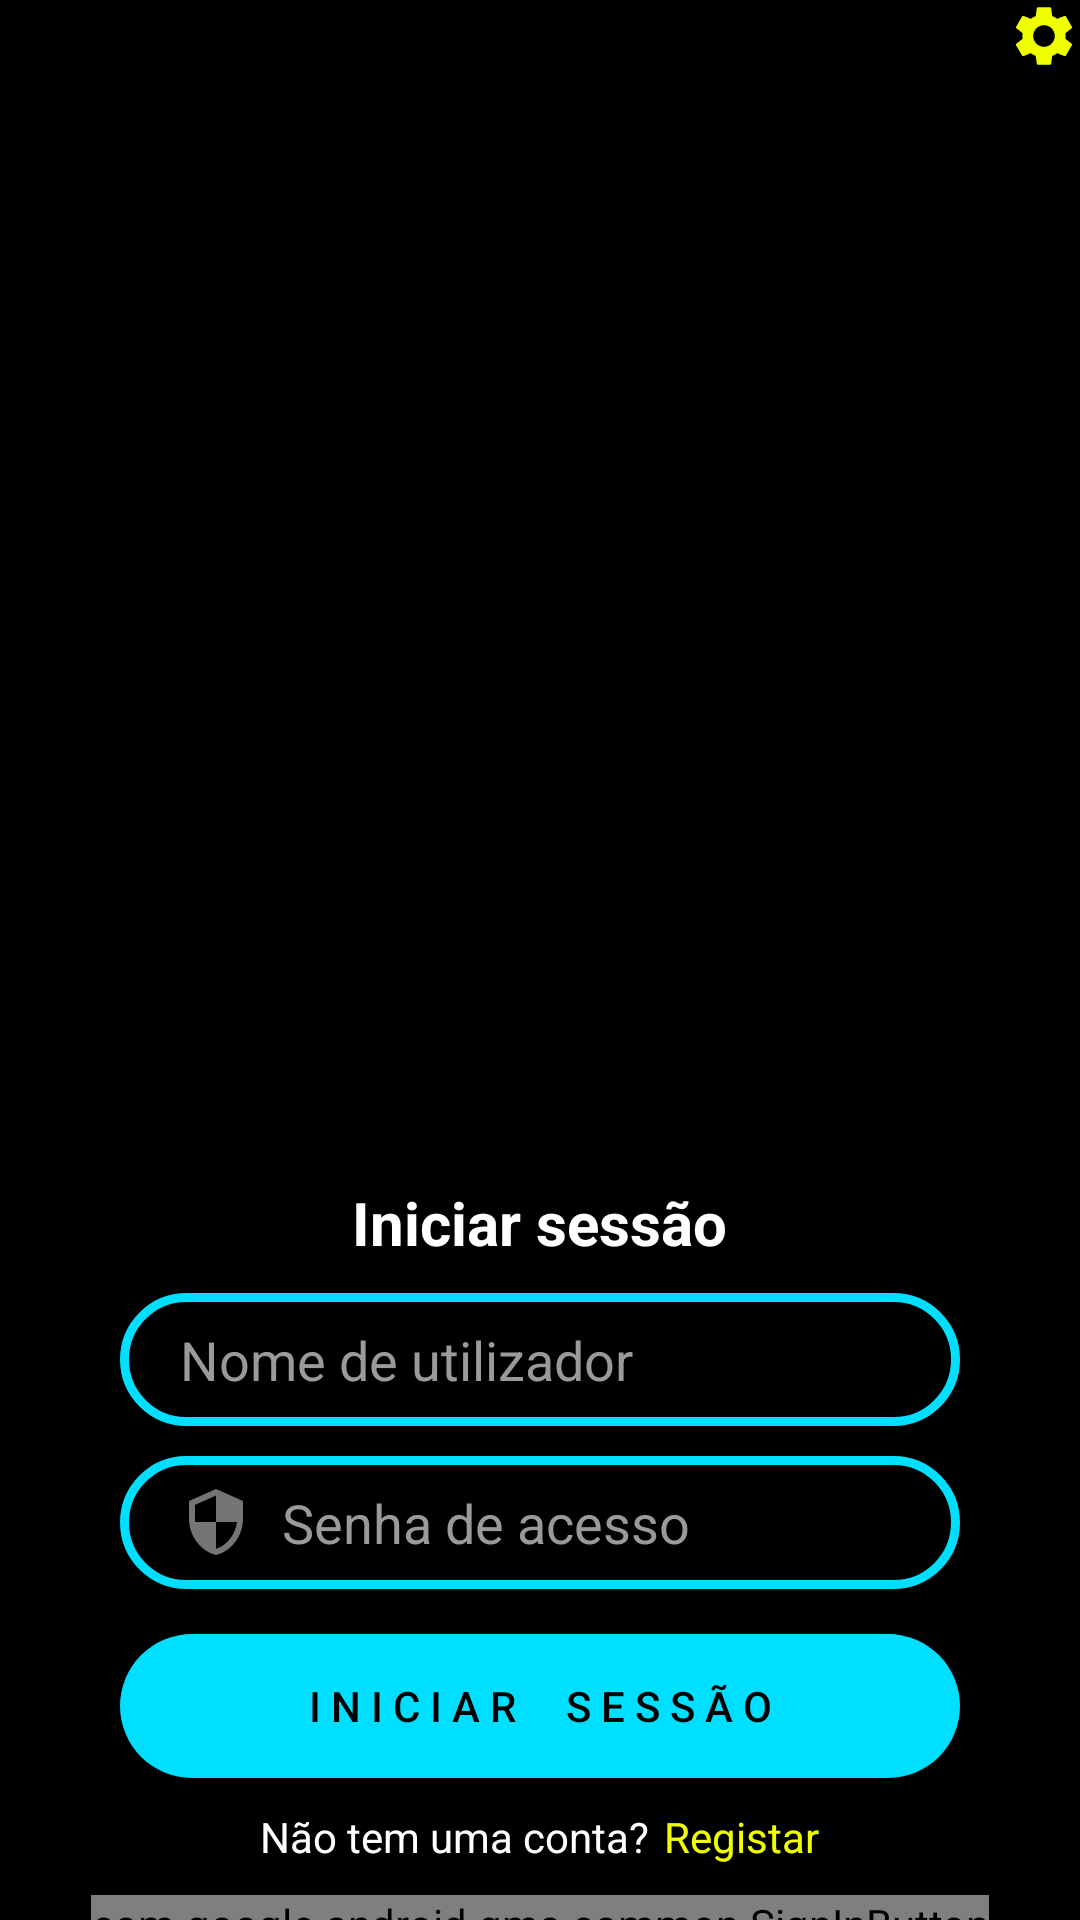

This screen was rendered from an Android layout file. Write that file and the resources it references.
<!-- AndroidManifest.xml: application theme Theme.HabemusFesta -->
<!-- res/layout/activity_main.xml -->
<?xml version="1.0" encoding="utf-8"?>
<RelativeLayout xmlns:android="http://schemas.android.com/apk/res/android"
    xmlns:app="http://schemas.android.com/apk/res-auto"
    xmlns:tools="http://schemas.android.com/tools"
    android:layout_width="match_parent"
    android:layout_height="match_parent"
    android:background="@color/black"
    tools:context=".MainActivity"
    tools:ignore="ExtraText">

    <LinearLayout
        android:layout_width="match_parent"
        android:layout_height="match_parent"
        android:orientation="vertical">

        <LinearLayout
            android:layout_width="match_parent"
            android:layout_height="wrap_content"
            android:gravity="top"
            android:orientation="vertical">

            <ImageButton
                android:id="@+id/imgBtn_settings"
                android:layout_width="wrap_content"
                android:layout_height="wrap_content"
                android:layout_gravity="top|end"
                android:background="@color/transparent"
                app:srcCompat="@drawable/ic_baseline_settings_24" />
        </LinearLayout>

        <ImageView
            android:id="@+id/mainLogo"
            android:src="@drawable/main_logo"
            android:layout_width="match_parent"
            android:layout_height="300sp"
            android:scaleType="fitCenter"
            android:adjustViewBounds="true"
            android:layout_gravity="center"
            android:layout_marginTop="50sp" />

        <TextView
            android:id="@+id/textView_tittle"
            android:layout_width="wrap_content"
            android:layout_height="wrap_content"
            android:layout_gravity="center"
            android:layout_marginStart="0sp"
            android:layout_marginTop="20sp"
            android:text="@string/text_login_title"
            android:textColor="@color/white"
            android:textSize="20sp"
            android:textStyle="bold" />

        <EditText
            android:id="@+id/inputUsername"
            android:layout_width="match_parent"
            android:layout_height="wrap_content"
            android:layout_marginLeft="40sp"
            android:layout_marginTop="10sp"
            android:layout_marginRight="40sp"
            android:background="@drawable/frame_line_blue"
            android:drawableStart="@drawable/ic_person_dark"
            android:drawablePadding="10sp"
            android:ems="10"
            android:hint="@string/text_hint_username"
            android:inputType="textPersonName"
            android:paddingStart="20sp"
            android:paddingTop="10sp"
            android:paddingEnd="10sp"
            android:paddingBottom="10sp"
            android:text=""
            android:textColor="@color/white"
            android:textColorHint="@color/grey" />

        <EditText
            android:id="@+id/inputPassword"
            android:layout_width="match_parent"
            android:layout_height="wrap_content"
            android:layout_marginLeft="40sp"
            android:layout_marginTop="10sp"
            android:layout_marginRight="40sp"
            android:background="@drawable/frame_line_blue"
            android:drawableStart="@drawable/ic_security_dark"
            android:drawablePadding="10sp"
            android:ems="10"
            android:hint="@string/text_hint_password"
            android:inputType="textPersonName"
            android:paddingStart="20sp"
            android:paddingTop="10sp"
            android:paddingEnd="10sp"
            android:paddingBottom="10sp"
            android:password="true"
            android:text=""
            android:textColor="@color/white"
            android:textColorHint="@color/grey" />

        <Button
            android:id="@+id/loginBtn"
            android:layout_width="match_parent"
            android:layout_height="wrap_content"
            android:layout_marginLeft="40sp"
            android:layout_marginTop="15sp"
            android:layout_marginRight="40sp"
            android:background="@drawable/btn_bg2"
            android:text="@string/text_btn_login"
            android:textColor="@color/black" />

        <LinearLayout
            android:layout_width="wrap_content"
            android:layout_height="wrap_content"
            android:layout_gravity="center"
            android:layout_marginTop="10sp"
            android:orientation="horizontal"
            android:textAlignment="center">

            <TextView
                android:layout_width="wrap_content"
                android:layout_height="wrap_content"
                android:text="@string/text_dont_have_acc"
                android:textColor="@color/white" />

            <TextView
                android:id="@+id/txtRegister"
                android:layout_width="wrap_content"
                android:layout_height="wrap_content"
                android:layout_marginStart="5sp"
                android:text="@string/text_btn_register"
                android:textColor="@color/link" />
        </LinearLayout>

        <LinearLayout
            android:layout_width="match_parent"
            android:layout_height="wrap_content"
            android:gravity="center"
            android:orientation="horizontal"
            android:paddingTop="10sp"
            android:textAlignment="center">

            <com.google.android.gms.common.SignInButton
                android:id="@+id/googleSign"
                android:layout_width="wrap_content"
                android:layout_height="match_parent" />
        </LinearLayout>

    </LinearLayout>

</RelativeLayout>
<!-- resources referenced by this layout -->
<resources>
  <color name="black">#FF000000</color>
  <color name="grey">#9A9A9A</color>
  <color name="link">#efff00</color>
  <color name="transparent">#00000000</color>
  <color name="white">#FFFFFFFF</color>
  <!-- drawable btn_bg2 (drawable) -->
  <?xml version="1.0" encoding="utf-8"?>
  <ripple xmlns:android="http://schemas.android.com/apk/res/android"
      android:color="@color/pink">
  
      <item>
          <shape >
              <solid android:color="@color/blue"/>
              <corners android:radius="70sp"/>
          </shape>
      </item>
  
  </ripple>
  <!-- drawable frame_line_blue (drawable) -->
  <?xml version="1.0" encoding="utf-8"?>
  <shape xmlns:android="http://schemas.android.com/apk/res/android">
      <stroke android:color="@color/blue" android:width="3dp"/>
      <corners android:radius="70sp" />
  </shape>
  <!-- drawable ic_baseline_settings_24 (drawable) -->
  <vector android:height="24dp" android:tint="#EFFF00"
      android:viewportHeight="24" android:viewportWidth="24"
      android:width="24dp" xmlns:android="http://schemas.android.com/apk/res/android">
      <path android:fillColor="@android:color/white" android:pathData="M19.14,12.94c0.04,-0.3 0.06,-0.61 0.06,-0.94c0,-0.32 -0.02,-0.64 -0.07,-0.94l2.03,-1.58c0.18,-0.14 0.23,-0.41 0.12,-0.61l-1.92,-3.32c-0.12,-0.22 -0.37,-0.29 -0.59,-0.22l-2.39,0.96c-0.5,-0.38 -1.03,-0.7 -1.62,-0.94L14.4,2.81c-0.04,-0.24 -0.24,-0.41 -0.48,-0.41h-3.84c-0.24,0 -0.43,0.17 -0.47,0.41L9.25,5.35C8.66,5.59 8.12,5.92 7.63,6.29L5.24,5.33c-0.22,-0.08 -0.47,0 -0.59,0.22L2.74,8.87C2.62,9.08 2.66,9.34 2.86,9.48l2.03,1.58C4.84,11.36 4.8,11.69 4.8,12s0.02,0.64 0.07,0.94l-2.03,1.58c-0.18,0.14 -0.23,0.41 -0.12,0.61l1.92,3.32c0.12,0.22 0.37,0.29 0.59,0.22l2.39,-0.96c0.5,0.38 1.03,0.7 1.62,0.94l0.36,2.54c0.05,0.24 0.24,0.41 0.48,0.41h3.84c0.24,0 0.44,-0.17 0.47,-0.41l0.36,-2.54c0.59,-0.24 1.13,-0.56 1.62,-0.94l2.39,0.96c0.22,0.08 0.47,0 0.59,-0.22l1.92,-3.32c0.12,-0.22 0.07,-0.47 -0.12,-0.61L19.14,12.94zM12,15.6c-1.98,0 -3.6,-1.62 -3.6,-3.6s1.62,-3.6 3.6,-3.6s3.6,1.62 3.6,3.6S13.98,15.6 12,15.6z"/>
  </vector>
  <!-- drawable ic_security_dark (drawable) -->
  <vector xmlns:android="http://schemas.android.com/apk/res/android"
      android:width="24dp"
      android:height="24dp"
      android:viewportWidth="24"
      android:viewportHeight="24"
      android:tint="?attr/colorPrimaryDark">
    <path
        android:fillColor="@android:color/white"
        android:pathData="M12,1L3,5v6c0,5.55 3.84,10.74 9,12 5.16,-1.26 9,-6.45 9,-12L21,5l-9,-4zM12,11.99h7c-0.53,4.12 -3.28,7.79 -7,8.94L12,12L5,12L5,6.3l7,-3.11v8.8z"/>
  </vector>
  <string name="text_btn_login">I n i c i a r \u0020 \u0020 S e s s ã o</string>
  <string name="text_btn_register">Registar</string>
  <string name="text_dont_have_acc">Não tem uma conta?</string>
  <string name="text_hint_password">Senha de acesso</string>
  <string name="text_hint_username">Nome de utilizador</string>
  <string name="text_login_title">Iniciar sessão</string>
  <style name="Theme.HabemusFesta" parent="Theme.AppCompat.DayNight.NoActionBar">
          
          <item name="colorPrimary">@color/pink</item>
          <item name="colorPrimaryVariant">@color/purple_700</item>
          <item name="colorOnPrimary">@color/black</item>
          
          <item name="colorSecondary">@color/teal_200</item>
          <item name="colorSecondaryVariant">@color/teal_200</item>
          <item name="colorOnSecondary">@color/black</item>
          
          <item name="android:statusBarColor" tools:targetApi="l">?attr/colorOnPrimary</item>
          
          <item name="android:textColorHint">@color/grey</item>
      </style>
  <color name="pink">#ff58ff</color>
  <color name="blue">#00dfff</color>
  <color name="purple_700">#FF3700B3</color>
  <color name="teal_200">#FF03DAC5</color>
</resources>
